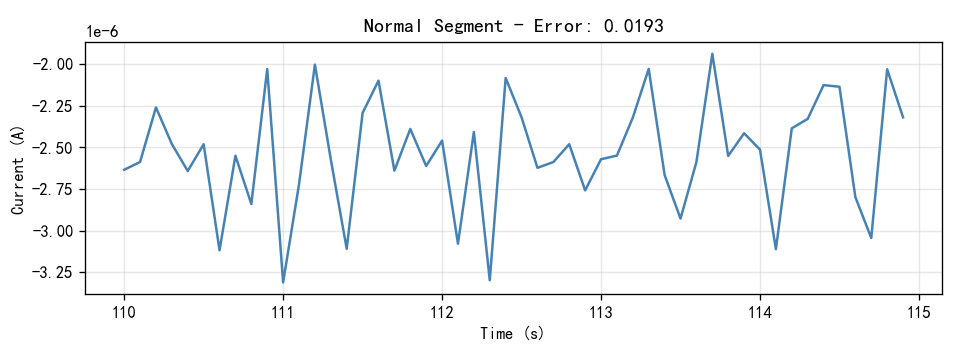

Source data for this figure (header and first rows):
Time(S), Current(A)
110.0, -2.6337e-06
110.1, -2.587e-06
110.2, -2.2596e-06
110.3, -2.4795e-06
110.4, -2.641e-06
110.5, -2.4805e-06
110.6, -3.1165e-06
110.7, -2.5494e-06
110.8, -2.8391e-06
110.9, -2.03e-06
111.0, -3.3095e-06
111.1, -2.7212e-06
111.2, -2.0029e-06
111.3, -2.5719e-06
111.4, -3.108e-06
111.5, -2.2928e-06
111.6, -2.099e-06
111.7, -2.6389e-06
111.8, -2.3889e-06
111.9, -2.6109e-06
112.0, -2.4589e-06
112.1, -3.0775e-06
112.2, -2.4069e-06
112.3, -3.2965e-06
112.4, -2.0829e-06
112.5, -2.3189e-06
112.6, -2.6221e-06
112.7, -2.5874e-06
112.8, -2.4806e-06
112.9, -2.7574e-06
113.0, -2.5704e-06
113.1, -2.5485e-06
113.2, -2.3205e-06
113.3, -2.0283e-06
113.4, -2.6652e-06
113.5, -2.9265e-06
113.6, -2.5876e-06
113.7, -1.9381e-06
113.8, -2.5506e-06
113.9, -2.4146e-06
114.0, -2.5128e-06
114.1, -3.1103e-06
114.2, -2.385e-06
114.3, -2.3285e-06
114.4, -2.1258e-06
114.5, -2.1355e-06
114.6, -2.7978e-06
114.7, -3.0432e-06
114.8, -2.0307e-06
114.9, -2.3189e-06
